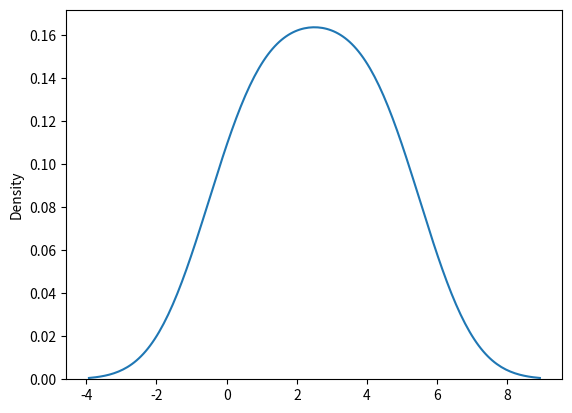

Recreate this plot in Python.
import matplotlib.pyplot as plt
import seaborn as sns

#Distplot stands for distribution plot, 
#it takes as input an array and plots a curve corresponding to the distribution of points in the array.
sns.distplot([0,1,2,3,4,5], hist=False) #menonaktifkan histogram 

#menampilkan plot
plt.show()